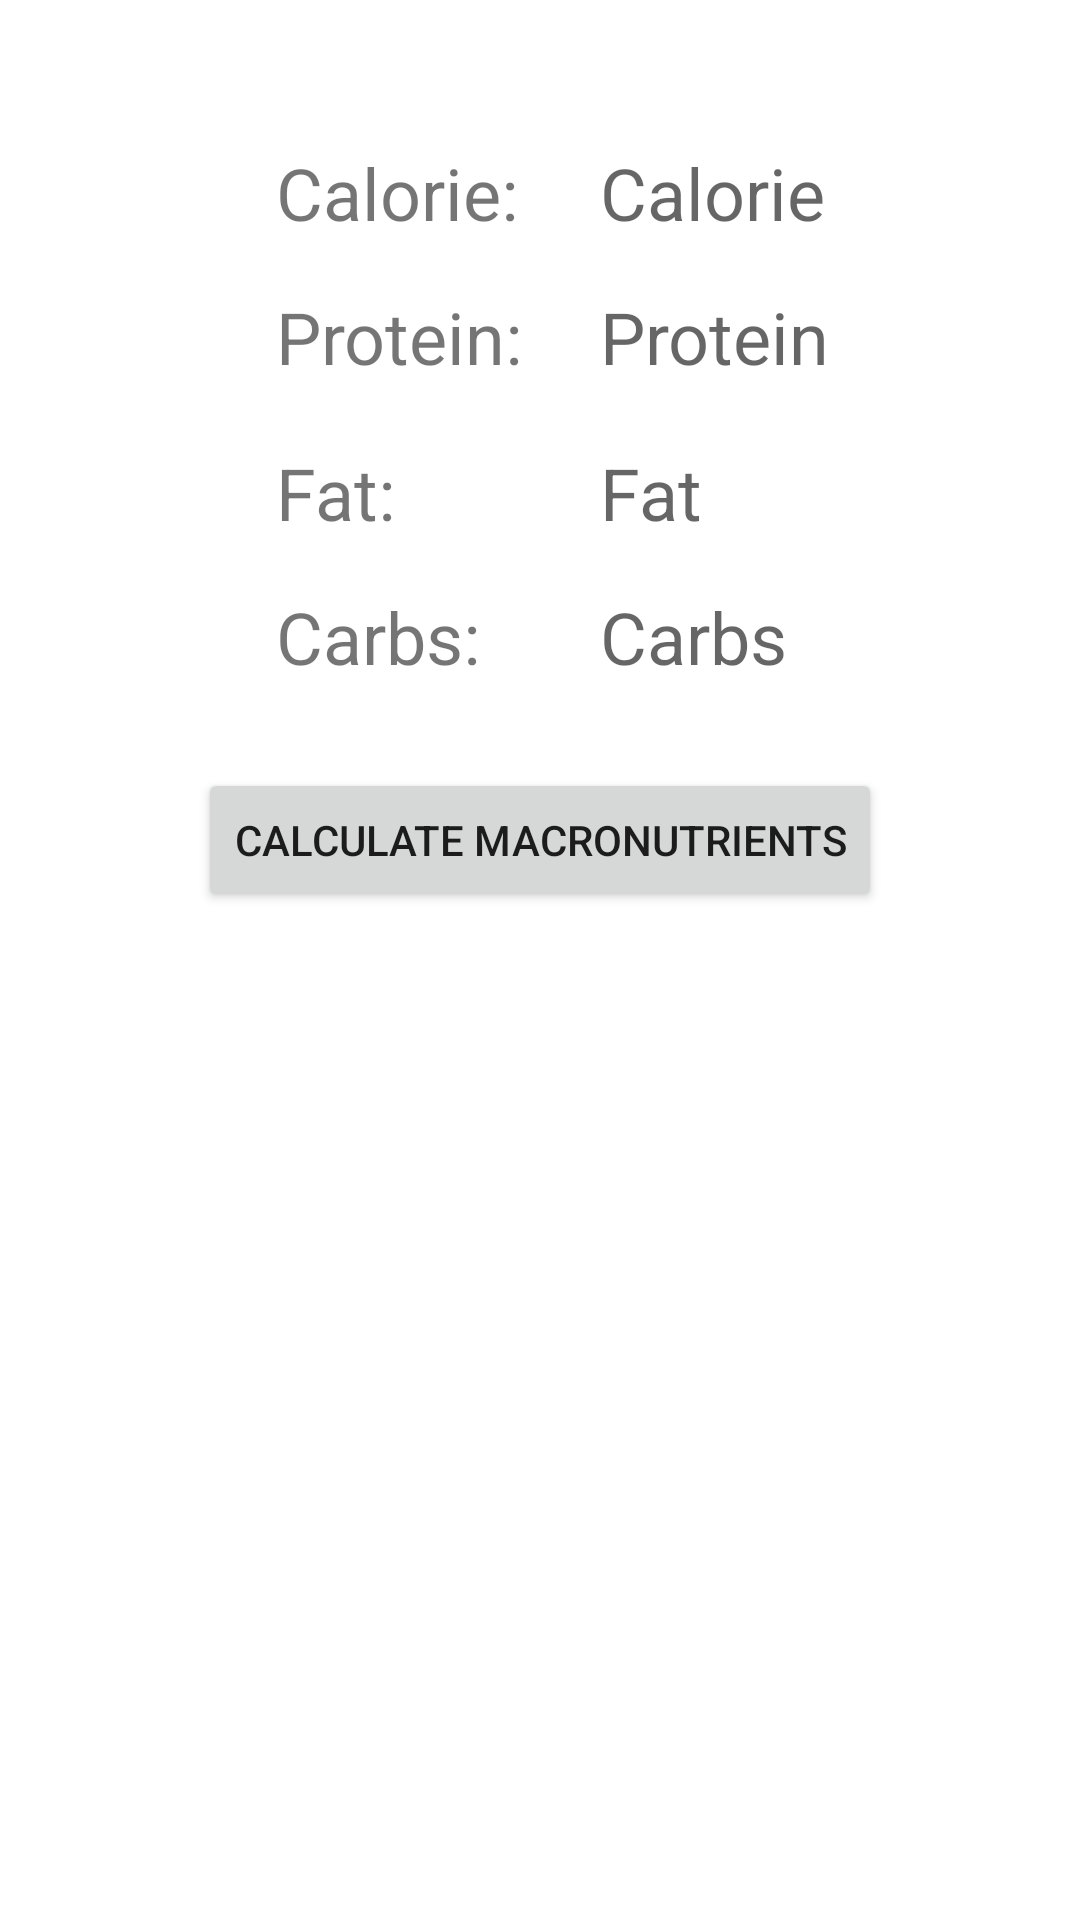

Reconstruct the res/layout file that produces this screen, plus the resources it refers to.
<!-- AndroidManifest.xml: application theme Theme.ASTARFitness -->
<!-- res/layout/activity_diet.xml -->
<?xml version="1.0" encoding="utf-8"?>
<androidx.constraintlayout.widget.ConstraintLayout xmlns:android="http://schemas.android.com/apk/res/android"
    xmlns:app="http://schemas.android.com/apk/res-auto"
    xmlns:tools="http://schemas.android.com/tools"
    android:layout_width="match_parent"
    android:layout_height="match_parent"
    tools:context=".DietActivity">

    <TextView
        android:id="@+id/calorieView"
        android:layout_width="94dp"
        android:layout_height="37dp"
        android:layout_marginStart="200dp"
        android:layout_marginTop="48dp"
        android:layout_marginBottom="427dp"
        android:hint="Calorie"
        android:textSize="24sp"
        app:layout_constraintBottom_toTopOf="@+id/bodyFatButton"
        app:layout_constraintStart_toStartOf="parent"
        app:layout_constraintTop_toTopOf="parent"
        app:layout_constraintVertical_bias="0.0" />

    <TextView
        android:id="@+id/calorieTitle"
        android:layout_width="94dp"
        android:layout_height="36dp"
        android:layout_marginStart="92dp"
        android:layout_marginTop="48dp"
        android:text="Calorie:"
        android:textSize="24sp"
        app:layout_constraintEnd_toStartOf="@+id/heightView"
        app:layout_constraintHorizontal_bias="0.142"
        app:layout_constraintStart_toStartOf="parent"
        app:layout_constraintTop_toTopOf="parent" />

    <Button
        android:id="@+id/macroButton"
        android:layout_width="wrap_content"
        android:layout_height="wrap_content"
        android:layout_marginTop="24dp"
        android:text="Calculate Macronutrients"
        app:layout_constraintEnd_toEndOf="parent"
        app:layout_constraintStart_toStartOf="parent"
        app:layout_constraintTop_toBottomOf="@+id/carbsView" />

    <TextView
        android:id="@+id/fatTitle"
        android:layout_width="94dp"
        android:layout_height="36dp"
        android:layout_marginStart="92dp"
        android:layout_marginTop="148dp"
        android:text="Fat:"
        android:textSize="24sp"
        app:layout_constraintEnd_toStartOf="@+id/weightView"
        app:layout_constraintHorizontal_bias="0.142"
        app:layout_constraintStart_toStartOf="parent"
        app:layout_constraintTop_toTopOf="parent" />

    <TextView
        android:id="@+id/proteinView"
        android:layout_width="94dp"
        android:layout_height="37dp"
        android:layout_marginStart="200dp"
        android:layout_marginTop="96dp"
        android:layout_marginBottom="427dp"
        android:hint="Protein"
        android:textSize="24sp"
        app:layout_constraintBottom_toTopOf="@+id/bodyFatButton"
        app:layout_constraintStart_toStartOf="parent"
        app:layout_constraintTop_toTopOf="parent"
        app:layout_constraintVertical_bias="0.0" />

    <TextView
        android:id="@+id/fatView"
        android:layout_width="94dp"
        android:layout_height="36dp"
        android:layout_marginStart="200dp"
        android:layout_marginTop="148dp"
        android:hint="Fat"
        android:textSize="24sp"
        app:layout_constraintStart_toStartOf="parent"
        app:layout_constraintTop_toTopOf="parent" />

    <TextView
        android:id="@+id/carbsTitle"
        android:layout_width="94dp"
        android:layout_height="36dp"
        android:layout_marginStart="92dp"
        android:layout_marginTop="196dp"
        android:text="Carbs:"
        android:textSize="24sp"
        app:layout_constraintEnd_toStartOf="@+id/weightView"
        app:layout_constraintHorizontal_bias="0.142"
        app:layout_constraintStart_toStartOf="parent"
        app:layout_constraintTop_toTopOf="parent" />

    <TextView
        android:id="@+id/proteinTitle"
        android:layout_width="94dp"
        android:layout_height="36dp"
        android:layout_marginStart="92dp"
        android:layout_marginTop="96dp"
        android:text="Protein:"
        android:textSize="24sp"
        app:layout_constraintEnd_toStartOf="@+id/heightView"
        app:layout_constraintHorizontal_bias="0.142"
        app:layout_constraintStart_toStartOf="parent"
        app:layout_constraintTop_toTopOf="parent" />

    <TextView
        android:id="@+id/carbsView"
        android:layout_width="94dp"
        android:layout_height="36dp"
        android:layout_marginStart="200dp"
        android:layout_marginTop="196dp"
        android:hint="Carbs"
        android:textSize="24sp"
        app:layout_constraintStart_toStartOf="parent"
        app:layout_constraintTop_toTopOf="parent" />
</androidx.constraintlayout.widget.ConstraintLayout>
<!-- resources referenced by this layout -->
<resources>
  <style name="Theme.ASTARFitness" parent="Theme.MaterialComponents.DayNight.DarkActionBar">
          
          <item name="colorPrimary">@color/purple_500</item>
          <item name="colorPrimaryVariant">@color/purple_700</item>
          <item name="colorOnPrimary">@color/white</item>
          
          <item name="colorSecondary">@color/teal_200</item>
          <item name="colorSecondaryVariant">@color/teal_700</item>
          <item name="colorOnSecondary">@color/black</item>
          
          <item name="android:statusBarColor" tools:targetApi="l">?attr/colorPrimaryVariant</item>
          
      </style>
  <!-- not gathered from this repository: default colours our renderer supplied (Android Studio template values) -->
  <color name="purple_500">#FF6200EE</color>
  <color name="purple_700">#FF3700B3</color>
  <color name="teal_200">#FF03DAC5</color>
  <color name="teal_700">#FF018786</color>
  <color name="black">#FF000000</color>
  <color name="white">#FFFFFFFF</color>
</resources>
